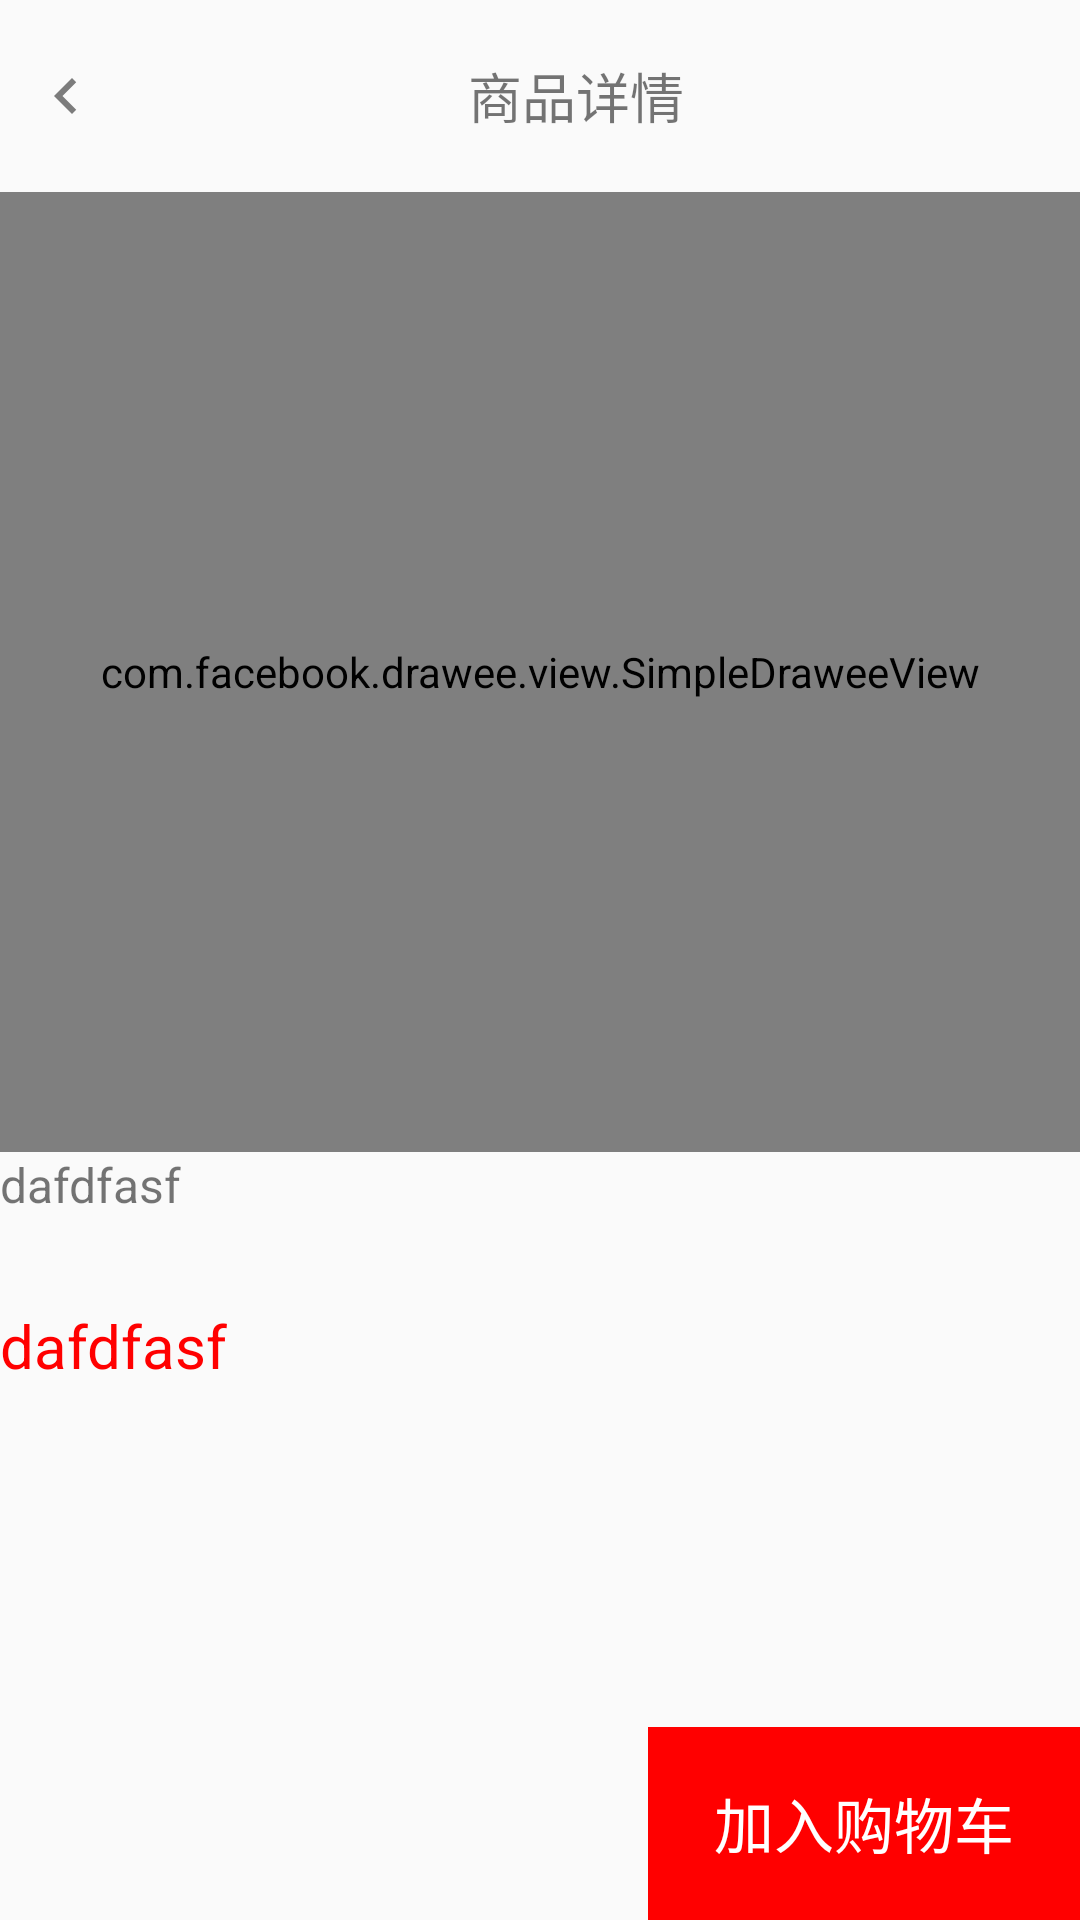

Android layout source for this screen:
<!-- AndroidManifest.xml: application theme AppTheme -->
<!-- res/layout/activity_details.xml -->
<?xml version="1.0" encoding="utf-8"?>
<LinearLayout xmlns:android="http://schemas.android.com/apk/res/android"
    xmlns:fresco="http://schemas.android.com/apk/res-auto"
    android:layout_width="match_parent"
    android:layout_height="match_parent"
    android:orientation="vertical">

    <TextView
        android:layout_width="match_parent"
        android:layout_height="0dp"
        android:layout_weight="1"
        android:drawableLeft="@drawable/ic_chevron_left_black_24dp"
        android:gravity="center"
        android:padding="10dp"
        android:text="商品详情"
        android:id="@+id/text_close"
        android:textSize="18sp" />

    <com.facebook.drawee.view.SimpleDraweeView
        android:id="@+id/simp_view_det"
        android:layout_width="match_parent"
        android:layout_gravity="center_horizontal"
        android:layout_height="0dp"
        android:layout_weight="5"
        fresco:placeholderImage="@mipmap/ic_launcher" />

    <TextView
        android:id="@+id/text_name_det"
        android:layout_width="wrap_content"
        android:layout_height="0dp"
        android:layout_weight="0.8"
        android:text="dafdfasf"
        android:textSize="16sp" />

    <TextView
        android:id="@+id/text_price_det"
        android:layout_width="wrap_content"
        android:layout_height="0dp"
        android:layout_weight="2.2"
        android:text="dafdfasf"
        android:textColor="#f00"
        android:textSize="20sp" />
    <LinearLayout
        android:layout_width="match_parent"
        android:layout_height="0dp"
        android:layout_weight="1"
        android:orientation="horizontal">
        <TextView
            android:layout_width="0dp"
            android:layout_weight="6"
            android:layout_height="match_parent" />
        <TextView
            android:layout_width="0dp"
            android:layout_weight="4"
            android:background="#f00"
            android:text="加入购物车"
            android:id="@+id/text_add_cart"
            android:textColor="#fff"
            android:textSize="20sp"
            android:gravity="center"
            android:layout_height="match_parent" />
    </LinearLayout>
</LinearLayout>
<!-- resources referenced by this layout -->
<resources>
  <!-- drawable ic_chevron_left_black_24dp (drawable) -->
  <vector android:height="24dp" android:tint="#7C7C7C"
      android:viewportHeight="24.0" android:viewportWidth="24.0"
      android:width="24dp" xmlns:android="http://schemas.android.com/apk/res/android">
      <path android:fillColor="#FF000000" android:pathData="M15.41,7.41L14,6l-6,6 6,6 1.41,-1.41L10.83,12z"/>
  </vector>
  <style name="AppTheme" parent="Theme.AppCompat.Light.NoActionBar">
          
          <item name="colorPrimary">@color/colorPrimary</item>
          <item name="colorPrimaryDark">@color/colorPrimaryDark</item>
          <item name="colorAccent">@color/colorAccent</item>
      </style>
  <color name="colorPrimary">#008577</color>
  <color name="colorPrimaryDark">#00574B</color>
  <color name="colorAccent">#D81B60</color>
</resources>
